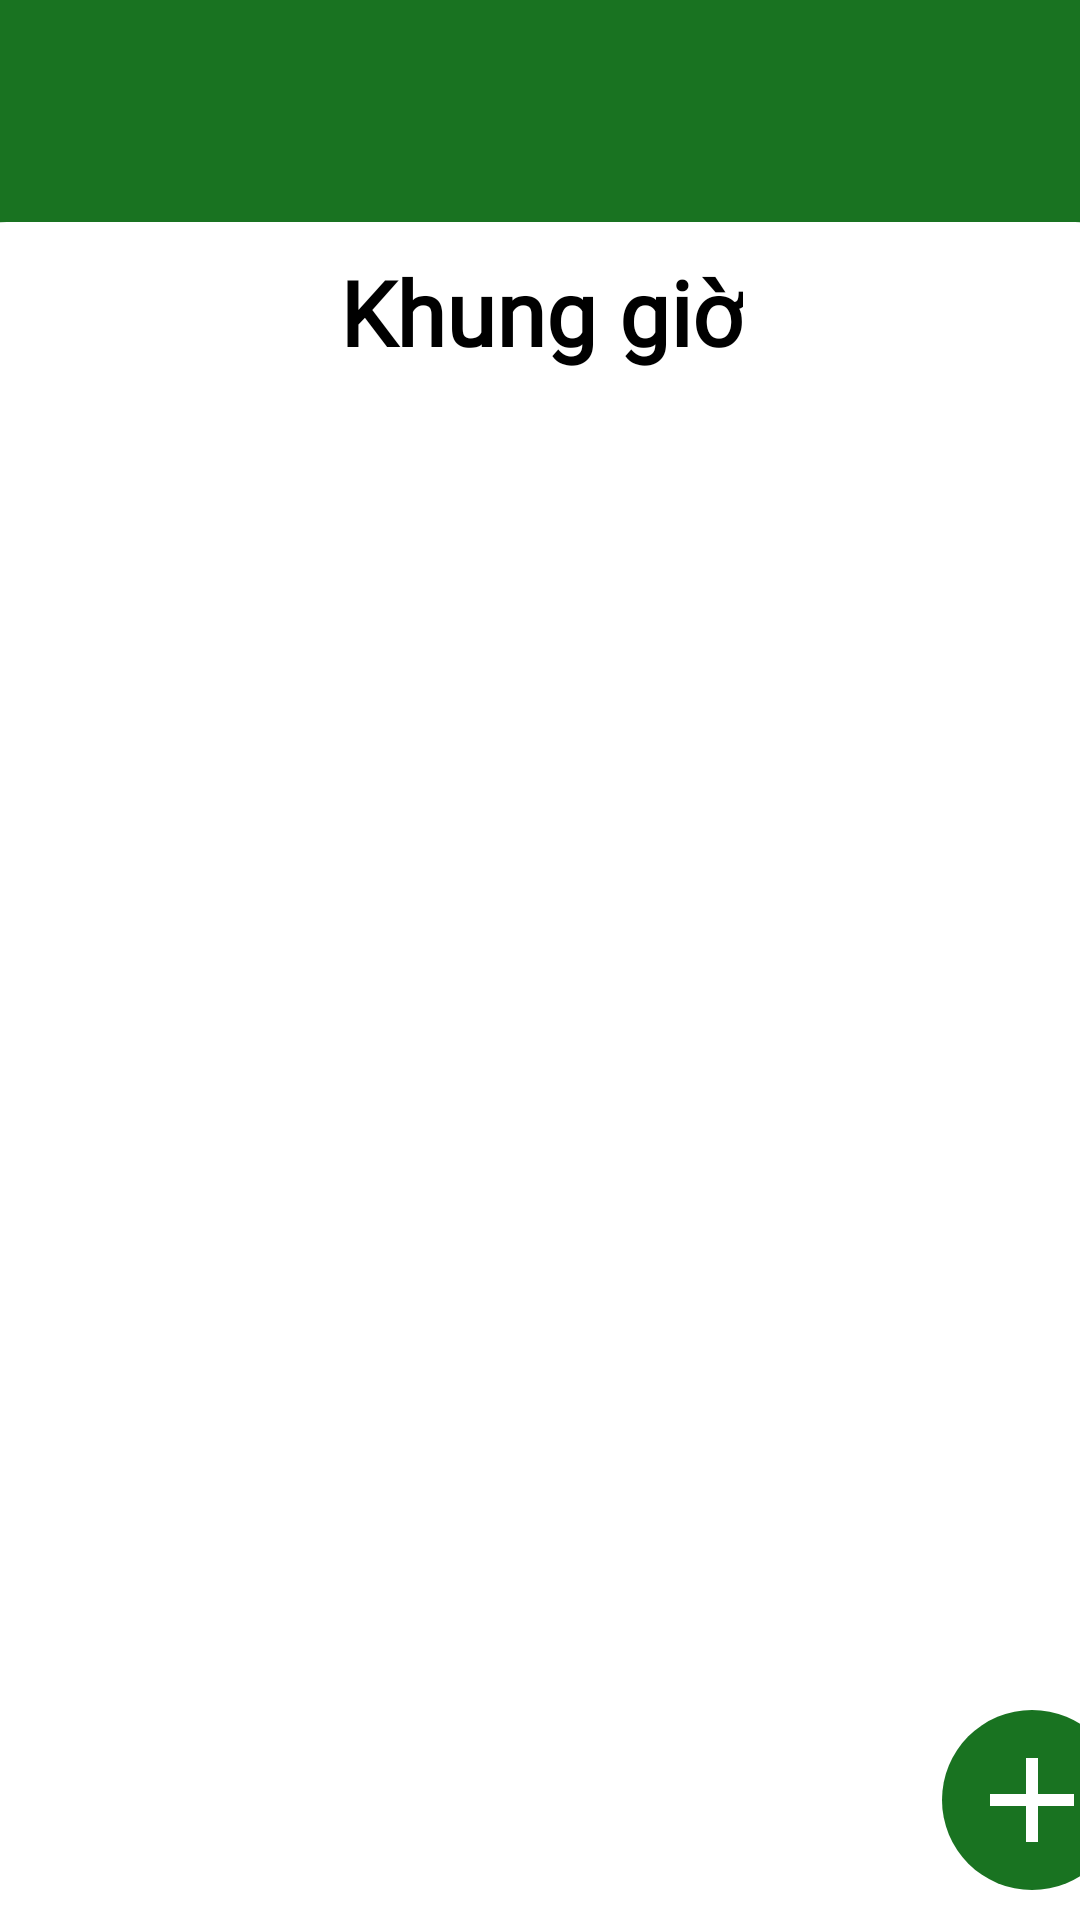

Here is an Android app screen rendered from its layout file. Give the layout XML and the strings, colors and styles it references.
<!-- AndroidManifest.xml: application theme Theme.Admin_Stadium -->
<!-- res/layout/activity_time.xml -->
<?xml version="1.0" encoding="utf-8"?>
<androidx.constraintlayout.widget.ConstraintLayout
    xmlns:android="http://schemas.android.com/apk/res/android"
    xmlns:tools="http://schemas.android.com/tools"
    xmlns:app="http://schemas.android.com/apk/res-auto"
    android:id="@+id/main"
    android:layout_width="match_parent"
    android:layout_height="match_parent"
    tools:context=".TimeActivity"
    android:background="#197321">

    <ImageButton
        android:id="@+id/btn_back"
        android:layout_width="50dp"
        android:layout_height="50dp"
        android:layout_marginTop="4dp"
        android:background="@android:color/transparent"
        android:contentDescription="Back"
        android:src="@drawable/icon_back"
        app:layout_constraintEnd_toEndOf="parent"
        app:layout_constraintHorizontal_bias="0.008"
        app:layout_constraintStart_toStartOf="parent"
        app:layout_constraintTop_toTopOf="parent"
        app:layout_constraintBottom_toTopOf="@id/frameLayout"
        app:tint="@color/white" />

    <androidx.constraintlayout.widget.ConstraintLayout
        android:id="@+id/frameLayout"
        android:layout_width="416dp"
        android:layout_height="0dp"
        android:background="@drawable/corner_frame"
        app:layout_constraintBottom_toBottomOf="parent"
        app:layout_constraintEnd_toEndOf="parent"
        app:layout_constraintStart_toStartOf="parent"
        app:layout_constraintTop_toBottomOf="@+id/btn_back"
        android:layout_marginTop="20dp">

        <TextView
            android:id="@+id/title_schedule"
            android:layout_width="wrap_content"
            android:layout_height="60dp"
            android:fontFamily="@font/baloo"
            android:gravity="center"
            android:text="Khung giờ"
            android:textAlignment="center"
            android:textColor="@color/black"
            android:textSize="30sp"
            android:textStyle="bold"
            app:layout_constraintEnd_toEndOf="parent"
            app:layout_constraintStart_toStartOf="parent"
            app:layout_constraintTop_toTopOf="parent"
            app:layout_constraintVertical_bias="0.043" />

        <ScrollView
            android:id="@+id/scroll_schedule"
            android:layout_width="match_parent"
            android:layout_height="0dp"
            app:layout_constraintTop_toBottomOf="@id/title_schedule"
            app:layout_constraintBottom_toBottomOf="parent"
            app:layout_constraintStart_toStartOf="parent"
            app:layout_constraintEnd_toEndOf="parent"
            android:layout_marginTop="8dp">

            <LinearLayout
                android:id="@+id/list_schedule"
                android:layout_width="match_parent"
                android:layout_height="wrap_content"
                android:orientation="vertical"
                android:padding="15dp">
            </LinearLayout>
        </ScrollView>

        <ImageButton
            android:id="@+id/btn_add"
            android:layout_width="60dp"
            android:layout_height="60dp"
            android:background="@drawable/btn_add"
            android:src="@drawable/icon_add"
            app:layout_constraintBottom_toBottomOf="parent"
            app:layout_constraintEnd_toEndOf="parent"
            app:layout_constraintHorizontal_bias="0.96"
            app:layout_constraintStart_toStartOf="parent"
            app:layout_constraintTop_toTopOf="@+id/frameLayout"
            app:layout_constraintVertical_bias="0.98" />

    </androidx.constraintlayout.widget.ConstraintLayout>

</androidx.constraintlayout.widget.ConstraintLayout>
<!-- resources referenced by this layout -->
<resources>
  <!-- drawable btn_add (drawable) -->
  <?xml version="1.0" encoding="utf-8"?>
  <shape xmlns:android="http://schemas.android.com/apk/res/android">
      <solid android:color="#197321"/> 
      <corners android:radius="360dp"/> 
  </shape>
  <!-- drawable corner_frame (drawable) -->
  <shape xmlns:android="http://schemas.android.com/apk/res/android">
      <solid android:color="#FFFFFF" /> 
      <corners
          android:topRightRadius="30dp"
          android:topLeftRadius="30dp"/>
  </shape>
  <!-- drawable icon_add (drawable) -->
  <vector xmlns:android="http://schemas.android.com/apk/res/android" android:height="48dp" android:tint="#FFFF" android:viewportHeight="24" android:viewportWidth="24" android:width="48dp">
        
      <path android:fillColor="@android:color/white" android:pathData="M19,13h-6v6h-2v-6H5v-2h6V5h2v6h6v2z"/>
      
  </vector>
  <!-- drawable icon_back (drawable) -->
  <?xml version="1.0" encoding="utf-8"?>
  <layer-list xmlns:android="http://schemas.android.com/apk/res/android">
      <item
          android:drawable="@drawable/ic_back"
          android:left="0dp"
          android:right="0dp"
          android:top="0dp"
          android:bottom="0dp"
          android:width="40dp"
          android:height="40dp"/>
  </layer-list>
  <style name="Theme.Admin_Stadium" parent="Base.Theme.Admin_Stadium" />
  <style name="Base.Theme.Admin_Stadium" parent="Theme.Material3.DayNight.NoActionBar">
          
          
      </style>
  <!-- not gathered from this repository: default colours our renderer supplied (Android Studio template values) -->
  <color name="black">#FF000000</color>
  <color name="white">#FFFFFFFF</color>
</resources>
